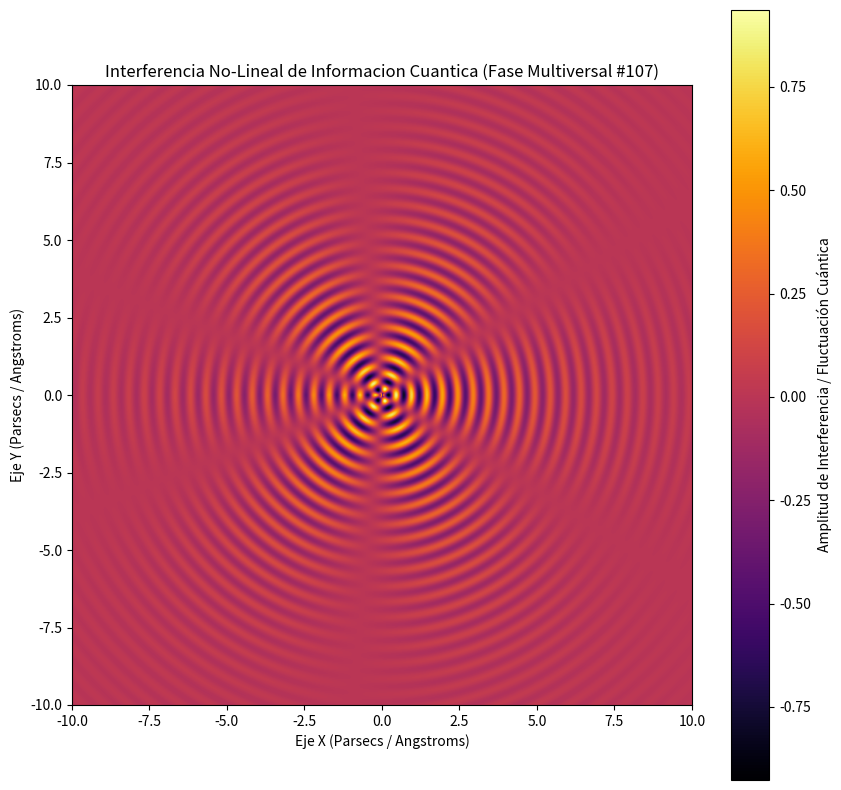

Generate this figure with matplotlib:
%matplotlib inline
# Simulación Multiversal: Informacion Cuantica - Variante 107
import numpy as np
import matplotlib.pyplot as plt

# Parámetros Físicos No-Lineales
omega_1 = 12.618
omega_2 = 2.831
lambda_decay = 0.301
phase_shift = 2.046

x = np.linspace(-10, 10, 800)
y = np.linspace(-10, 10, 800)
X, Y = np.meshgrid(x, y)

# Dinámica de Fluidos / Campos Tensor-Escalares (Fase Multiversal)
R = np.sqrt(X**2 + Y**2) + 1e-5
Z = (np.sin(omega_1 * R + phase_shift) * np.cos(omega_2 * np.arctan2(Y, X))) * np.exp(-lambda_decay * R)

plt.figure(figsize=(10, 10))
plt.imshow(Z, cmap='inferno', extent=[-10, 10, -10, 10], origin='lower')
plt.colorbar(label='Amplitud de Interferencia / Fluctuación Cuántica')
plt.title(r'Interferencia No-Lineal de Informacion Cuantica (Fase Multiversal #107)')
plt.xlabel('Eje X (Parsecs / Angstroms)')
plt.ylabel('Eje Y (Parsecs / Angstroms)')
plt.show()
